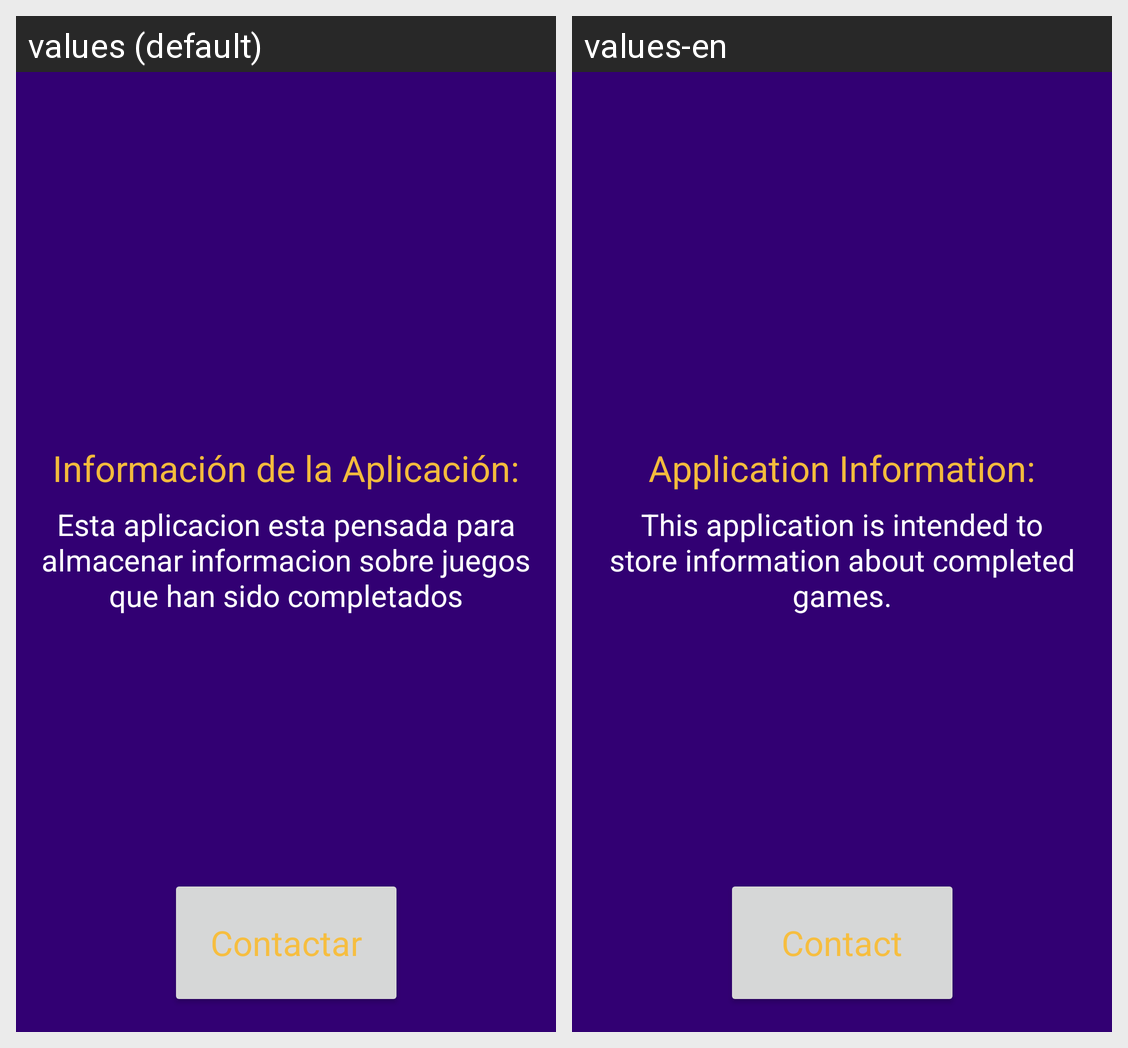

The Android screen above is rendered under two locales of the same app. Produce the string resources it draws, with the default and per-locale values.
Android screen res/layout/activity_credit.xml rendered under 2 locales, left to right: values (default), values-en. Device: Nexus 5 (rendered at 1080×1920; each locale shown at half size, 540×960, under a caption strip naming it); theme Theme.GameOver.
Strings drawn on this screen, with the default value and each locale's value (text and hints the layout hard-codes, and strings that could not be matched under every locale, appear in the picture but are not listed):

Info
  values: Información de la Aplicación:
  values-en: Application Information:

Description
  values: Esta aplicacion esta pensada para almacenar informacion sobre juegos que han sido completados
  values-en: This application is intended to store information about completed games.

Contact
  values: Contactar
  values-en: Contact
